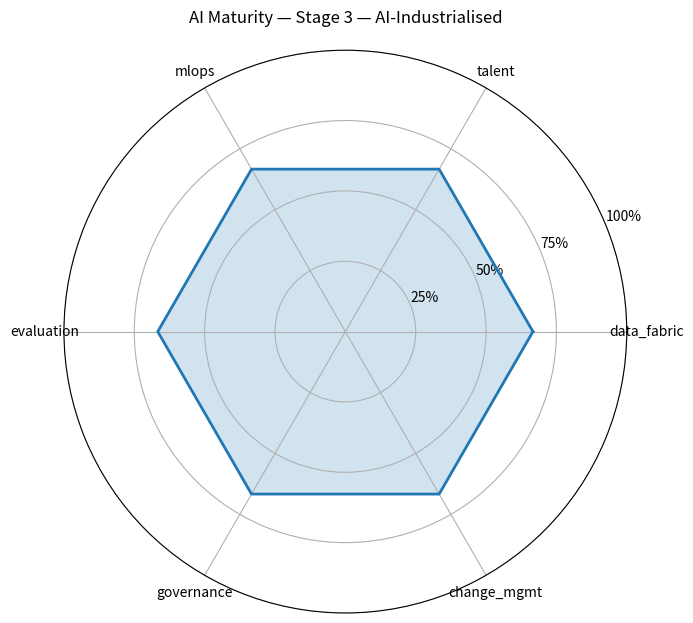

Write Python code to recreate this figure.
"""
AI Maturity Assessment
======================

Executable companion to the paper *Enterprise AI Transformation Framework*
(`docs/01-enterprise-ai-transformation-framework.md`).

Scores an organisation on 6 dimensions, maps the result to a stage of the
5-stage maturity model (AI-Curious → AI-Native), and emits:

  * a JSON report
  * a radar chart (matplotlib)
  * a prioritised set of next-step recommendations.

Usage
-----
    python ai_maturity_assessment.py --interactive
    python ai_maturity_assessment.py --input sample_responses.json --no-chart

Author: Franck Bongard, 2026.
License: MIT.
"""
from __future__ import annotations

import argparse
import json
import math
import sys
from dataclasses import dataclass, field
from pathlib import Path
from typing import Dict, List, Tuple

# --------------------------------------------------------------------------
# Model
# --------------------------------------------------------------------------

DIMENSIONS: Dict[str, str] = {
    "data_fabric": "Data fabric, lineage, governance, table formats",
    "talent": "AI/ML talent density, role design, evaluation engineers",
    "mlops": "MLOps, model registry, traces, prompt versioning",
    "evaluation": "Evaluation suites, eval-on-PR, gold datasets",
    "governance": "AI Act, DORA, NIST AI RMF, sectorial compliance",
    "change_mgmt": "Change management, operating-model redesign",
}

# Each question is a (dimension, statement) pair scored 0..4 (Likert-like).
QUESTIONS: List[Tuple[str, str]] = [
    ("data_fabric", "We have a unified data catalogue with lineage and ownership."),
    ("data_fabric", "Production data uses open table formats (Iceberg/Delta/Hudi)."),
    ("data_fabric", "Access to PII data is governed by short-lived, IAM-federated credentials."),
    ("talent", "We have a Head of AI Engineering distinct from the Head of Data."),
    ("talent", "We employ at least one full-time Evaluation Engineer."),
    ("talent", "Senior AI engineers ship to production weekly, not monthly."),
    ("mlops", "Every prompt and model in production is versioned in a registry."),
    ("mlops", "We have an LLM trace store retaining at least 30 days of calls."),
    ("mlops", "Per-tenant cost telemetry on AI workloads is available to FinOps."),
    ("evaluation", "Every PR touching prompts or retrieval triggers a gold-set eval."),
    ("evaluation", "We measure faithfulness, relevance and prompt-injection resistance."),
    ("evaluation", "Cost-per-correct-answer is reported as a board-level KPI."),
    ("governance", "AI Act high-risk classification has been performed on every product."),
    ("governance", "DORA / sectorial third-party risk has been formally assessed for our LLM providers."),
    ("governance", "An ISO/IEC 42001 / NIST AI RMF programme is in place or in flight."),
    ("change_mgmt", "≥10% of the AI programme budget is allocated to change-management."),
    ("change_mgmt", "Operating model has been formally redesigned for the AI workflow."),
    ("change_mgmt", "Humans review *exceptions*, not *every instance*, in our most AI-driven process."),
]

STAGE_THRESHOLDS = [
    (0.20, "Stage 0 — AI-Curious", "Ad-hoc experimentation."),
    (0.40, "Stage 1 — AI-Sandboxed", "Sanctioned playground; data still siloed."),
    (0.60, "Stage 2 — AI-Augmented", "At least one process re-engineered around an LLM."),
    (0.75, "Stage 3 — AI-Industrialised", "MLOps + evaluation harness + observability."),
    (0.90, "Stage 4 — AI-Embedded", "AI is a customer-facing product feature, SLA-bound."),
    (1.01, "Stage 5 — AI-Native", "Operating model is a closed data-flywheel."),
]


@dataclass
class AssessmentResult:
    by_dimension: Dict[str, float]
    overall: float
    stage_label: str
    stage_summary: str
    recommendations: List[str] = field(default_factory=list)


# --------------------------------------------------------------------------
# Scoring logic
# --------------------------------------------------------------------------

def score(responses: Dict[int, int]) -> AssessmentResult:
    """
    `responses` is a dict {question_index -> 0..4}.
    Returns aggregated scores, stage and recommendations.
    """
    by_dim_raw: Dict[str, List[int]] = {d: [] for d in DIMENSIONS}
    for idx, (dim, _) in enumerate(QUESTIONS):
        if idx in responses:
            by_dim_raw[dim].append(responses[idx])

    by_dimension = {
        dim: (sum(vals) / (4 * len(vals))) if vals else 0.0
        for dim, vals in by_dim_raw.items()
    }
    overall = sum(by_dimension.values()) / len(by_dimension)

    stage_label = stage_summary = ""
    for thr, label, summary in STAGE_THRESHOLDS:
        if overall < thr:
            stage_label, stage_summary = label, summary
            break

    # Recommendations: the two weakest dimensions get prioritised guidance.
    weakest = sorted(by_dimension.items(), key=lambda kv: kv[1])[:2]
    recos = [_recommendation(dim, sc) for dim, sc in weakest if sc < 0.75]

    return AssessmentResult(
        by_dimension=by_dimension,
        overall=overall,
        stage_label=stage_label,
        stage_summary=stage_summary,
        recommendations=recos,
    )


def _recommendation(dim: str, current: float) -> str:
    library = {
        "data_fabric": (
            "Invest 1 quarter in a data-catalogue + lineage tool (DataHub / Unity Catalog) "
            "and migrate the most-queried tables to an open table format. Target: lineage "
            "coverage ≥ 80% on revenue-critical data within 6 months."
        ),
        "talent": (
            "Create the Evaluation Engineer role explicitly; do not assume it will emerge "
            "from data-science generalists. Hire one before scaling LLM use cases."
        ),
        "mlops": (
            "Deploy an LLM trace store (Langfuse, Phoenix or self-hosted) and a prompt "
            "registry. Without these, you cannot debug regressions or audit cost."
        ),
        "evaluation": (
            "Build a domain gold dataset (200–500 cases). Wire eval-on-PR into CI. This is "
            "the single highest-leverage investment to escape the pilot trap."
        ),
        "governance": (
            "Run an EU AI Act classification workshop with Legal, Risk and Engineering on "
            "every customer-facing product. Output: a high-risk register and a DORA "
            "third-party action plan."
        ),
        "change_mgmt": (
            "Reframe the AI programme as an operating-model redesign, not a tool rollout. "
            "Allocate ≥ 10% of the programme budget to change-management, training, and "
            "exception-review workflows."
        ),
    }
    return f"[{dim}] (current score: {current:.0%}) — {library[dim]}"


# --------------------------------------------------------------------------
# I/O
# --------------------------------------------------------------------------

def interactive() -> Dict[int, int]:
    print("AI Maturity Assessment — answer each statement on 0..4")
    print("  0 = strongly disagree  ·  4 = strongly agree\n")
    responses: Dict[int, int] = {}
    for i, (dim, statement) in enumerate(QUESTIONS):
        while True:
            raw = input(f"[{i+1:02d}/{len(QUESTIONS)}] ({dim}) {statement}\n  > ").strip()
            if raw in {"0", "1", "2", "3", "4"}:
                responses[i] = int(raw)
                break
            print("  please enter an integer between 0 and 4")
    return responses


def from_file(path: Path) -> Dict[int, int]:
    data = json.loads(path.read_text())
    return {int(k): int(v) for k, v in data.items()}


def render_text(result: AssessmentResult) -> str:
    bar = lambda v: "█" * int(round(v * 20)) + "·" * (20 - int(round(v * 20)))
    out = [
        "",
        "=" * 72,
        f"OVERALL MATURITY  {result.overall:.0%}   →   {result.stage_label}",
        f"  {result.stage_summary}",
        "=" * 72,
        "",
        "Per-dimension score:",
    ]
    for dim, label in DIMENSIONS.items():
        s = result.by_dimension[dim]
        out.append(f"  {dim:<14} {bar(s)}  {s:>5.0%}   {label}")
    if result.recommendations:
        out.extend(["", "Top recommendations:"])
        out.extend(f"  {i+1}. {r}" for i, r in enumerate(result.recommendations))
    return "\n".join(out)


def render_radar(result: AssessmentResult, out_path: Path) -> None:
    try:
        import matplotlib.pyplot as plt  # type: ignore
    except ImportError:
        print("[chart] matplotlib not installed; skipping radar chart.", file=sys.stderr)
        return

    labels = list(DIMENSIONS.keys())
    values = [result.by_dimension[d] for d in labels]
    angles = [n / len(labels) * 2 * math.pi for n in range(len(labels))]
    angles += angles[:1]
    values += values[:1]

    fig, ax = plt.subplots(figsize=(7, 7), subplot_kw=dict(polar=True))
    ax.plot(angles, values, linewidth=2)
    ax.fill(angles, values, alpha=0.20)
    ax.set_xticks(angles[:-1])
    ax.set_xticklabels(labels)
    ax.set_yticks([0.25, 0.5, 0.75, 1.0])
    ax.set_yticklabels(["25%", "50%", "75%", "100%"])
    ax.set_ylim(0, 1)
    ax.set_title(f"AI Maturity — {result.stage_label}", pad=20)
    fig.tight_layout()
    fig.savefig(out_path, dpi=150)
    print(f"[chart] saved to {out_path}")


# --------------------------------------------------------------------------
# CLI
# --------------------------------------------------------------------------

def _build_parser() -> argparse.ArgumentParser:
    p = argparse.ArgumentParser(description="Run the AI Maturity Assessment.")
    p.add_argument("--interactive", action="store_true", help="Prompt the user.")
    p.add_argument("--input", type=Path, help="JSON file with {idx:score} responses.")
    p.add_argument("--output", type=Path, default=Path("maturity_report.json"))
    p.add_argument("--chart", type=Path, default=Path("maturity_radar.png"))
    p.add_argument("--no-chart", action="store_true")
    return p


def main(argv: List[str] | None = None) -> int:
    args = _build_parser().parse_args(argv)
    if args.interactive:
        responses = interactive()
    elif args.input:
        responses = from_file(args.input)
    else:
        # Built-in demo: a Stage-3 organisation.
        responses = {i: (3 if i % 3 else 2) for i in range(len(QUESTIONS))}
        print("[demo] running on a synthetic 'Stage-3' organisation\n")

    result = score(responses)
    print(render_text(result))

    args.output.write_text(json.dumps(
        {
            "overall": result.overall,
            "stage": result.stage_label,
            "by_dimension": result.by_dimension,
            "recommendations": result.recommendations,
        },
        indent=2,
    ))
    print(f"\n[json] report written to {args.output}")
    if not args.no_chart:
        render_radar(result, args.chart)
    return 0


if __name__ == "__main__":  # pragma: no cover
    raise SystemExit(main())
